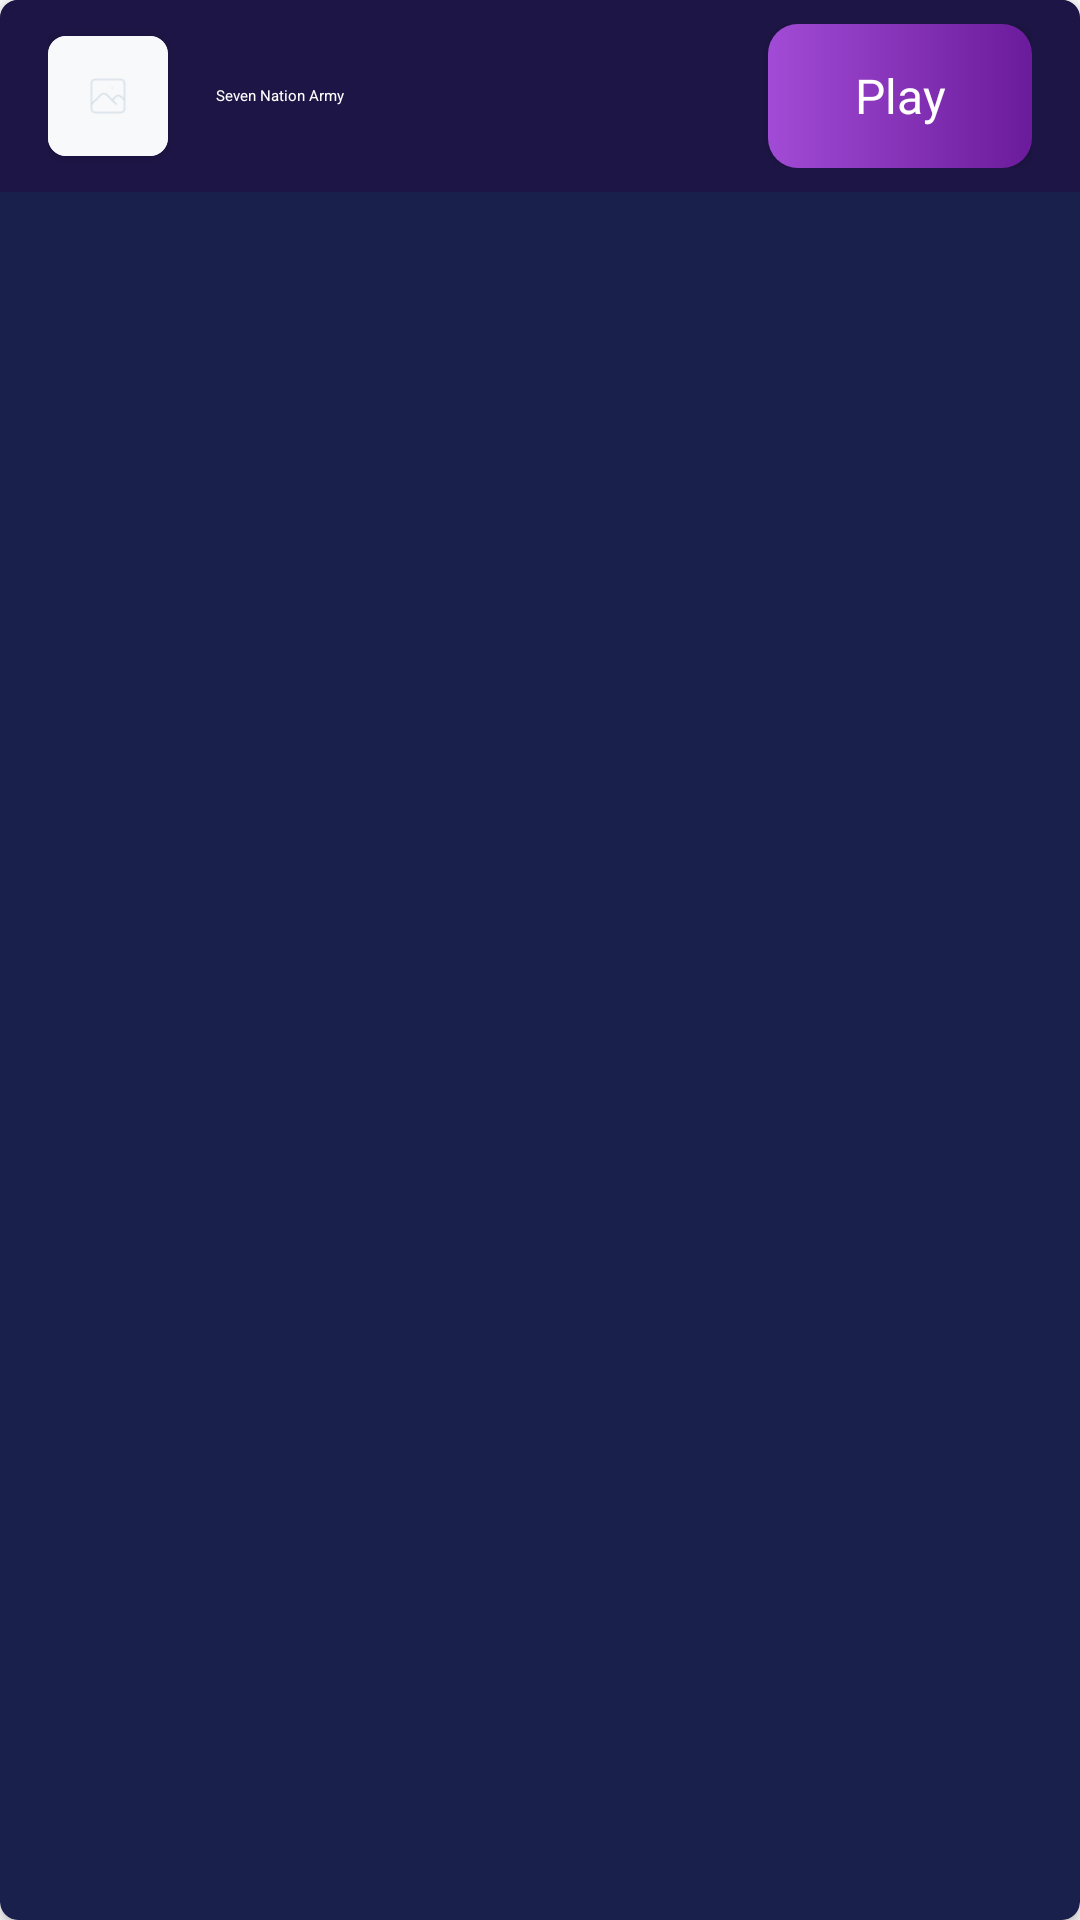

Produce the Android XML layout that renders to this screen, including the resource entries it uses.
<!-- AndroidManifest.xml: application theme AppTheme -->
<!-- res/layout/list_my_song.xml -->
<?xml version="1.0" encoding="utf-8"?>
<androidx.cardview.widget.CardView
    android:layout_width="fill_parent"
    android:layout_height="wrap_content"
    android:layout_marginTop="4.0dip"
    app:cardBackgroundColor="#ff19204b"
    app:cardCornerRadius="6.0dip"
    xmlns:android="http://schemas.android.com/apk/res/android"
    xmlns:app="http://schemas.android.com/apk/res-auto">
    <RelativeLayout
        android:id="@id/RL_MainLayout"
        android:background="@drawable/list_gradient"
        android:paddingLeft="16.0dip"
        android:paddingTop="8.0dip"
        android:paddingRight="16.0dip"
        android:paddingBottom="8.0dip"
        android:layout_width="fill_parent"
        android:layout_height="wrap_content">
        <androidx.cardview.widget.CardView
            android:id="@id/cardImgThumbnail"
            android:layout_width="40.0dip"
            android:layout_height="40.0dip"
            android:layout_centerVertical="true"
            app:cardCornerRadius="6.0dip">
            <ImageView
                android:id="@id/imgThumbnail"
                android:layout_width="40.0dip"
                android:layout_height="40.0dip"
                android:src="@drawable/placeholder_img"
                android:scaleType="centerCrop"
                android:adjustViewBounds="true" />
        </androidx.cardview.widget.CardView>
        <RelativeLayout
            android:id="@id/linear"
            android:layout_width="wrap_content"
            android:layout_height="wrap_content"
            android:layout_marginLeft="16.0dip"
            android:layout_toRightOf="@id/cardImgThumbnail"
            android:layout_centerVertical="true">
            <TextView
                android:textAppearance="@style/TextAppearance.FontPath.Bold"
                android:textColor="#ffffffff"
                android:id="@id/TV_Judul"
                android:layout_width="wrap_content"
                android:layout_height="wrap_content"
                android:text="Seven Nation Army" />
        </RelativeLayout>
        <Button
            android:theme="@style/MyButton"
            android:textAppearance="@style/TextAppearance.FontPath.Bold"
            android:textSize="16.0sp"
            android:textColor="@android:color/white"
            android:id="@id/BtnPlay"
            android:background="@drawable/bg_button_purple"
            android:paddingLeft="8.0dip"
            android:paddingRight="8.0dip"
            android:layout_width="wrap_content"
            android:layout_height="wrap_content"
            android:text="Play"
            android:layout_alignParentRight="true"
            android:layout_centerVertical="true"
            android:textAllCaps="false"
            android:paddingHorizontal="8.0dip" />
    </RelativeLayout>
</androidx.cardview.widget.CardView>
<!-- resources referenced by this layout -->
<resources>
  <!-- drawable bg_button_purple (drawable) -->
  <?xml version="1.0" encoding="utf-8"?>
  <ripple
      android:color="#40ffffff"
      xmlns:android="http://schemas.android.com/apk/res/android">
      <item>
          <shape
              android:shape="rectangle">
              <gradient
                  android:startColor="@color/purple_btn_start"
                  android:endColor="@color/purple_btn_end"
                  android:angle="0.0" />
              <corners
                  android:radius="10.0dip" />
          </shape>
      </item>
  </ripple>
  <!-- drawable list_gradient (drawable) -->
  <?xml version="1.0" encoding="utf-8"?>
  <shape
      android:shape="rectangle"
      xmlns:android="http://schemas.android.com/apk/res/android">
      <gradient
          android:startColor="#ff1d1545"
          android:endColor="#ff1d1545"
          android:angle="90.0"
          android:type="linear" />
  </shape>
  <!-- drawable placeholder_img: png bitmap (drawable, 488 bytes) -->
  <style name="AppTheme" parent="@style/Theme.AppCompat.Light.NoActionBar">
          <item name="android:windowFullscreen">true</item>
          <item name="android:windowTranslucentStatus">false</item>
          <item name="android:windowContentTransitions">false</item>
          <item name="android:windowEnterTransition">@android:transition/fade</item>
          <item name="android:windowExitTransition">@android:transition/fade</item>
          <item name="android:windowSharedElementEnterTransition">@android:transition/fade</item>
          <item name="android:windowSharedElementExitTransition">@android:transition/fade</item>
          <item name="android:windowActivityTransitions">false</item>
          <item name="android:windowLayoutInDisplayCutoutMode">default</item>
          <item name="colorAccent">@color/colorAccent</item>
          <item name="colorPrimary">@color/colorPrimary</item>
          <item name="colorPrimaryDark">@color/colorPrimaryDark</item>
      </style>
  <color name="purple_btn_start">#ffa24bd6</color>
  <color name="purple_btn_end">#ff6a1b9a</color>
  <color name="colorAccent">#ff26173c</color>
  <color name="colorPrimary">#ff2c243a</color>
  <color name="colorPrimaryDark">#ff2c243a</color>
</resources>
